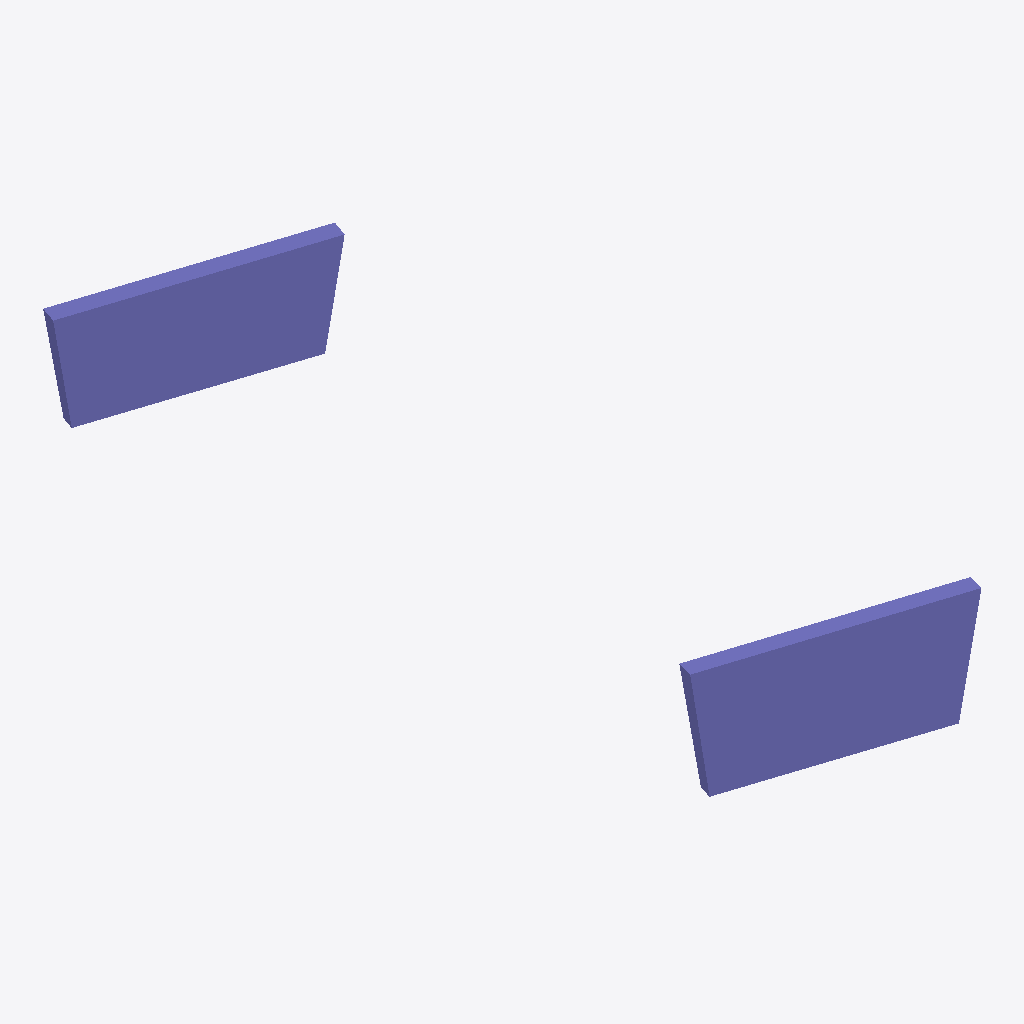
Isometric view of an IFC building model (IFC-SPF (STEP), schema IFC4X3, length unit metre), seen from the south-west, elements coloured by IFC class: 2 columns (violet).
Extent 11.6 m × 35.5 m × 5.6 m (x, y, z). Elements (2): 2 IfcColumn.

HEADER;
FILE_DESCRIPTION(('ViewDefinition [CoordinationView]'),'2;1');
FILE_NAME('','2024-11-18T17:40:05',(),(),'IfcOpenShell v0.7.0-f7c03db75','IfcOpenShell v0.7.0-f7c03db75','');
FILE_SCHEMA(('IFC4X3'));
ENDSEC;
DATA;
#1=IFCPROJECT('2KgQ0It9j9qwoc5B4LlmJC',$,'Project',$,$,$,$,(#12),#7);
#2=IFCSITE('2MNK6ejav9$8wS_eA_Cky0',$,'Site',$,$,$,$,$,$,$,$,$,$,$);
#26=IFCCOLUMN('3coEqG6zrDa8qv0LitTuzn',$,$,$,$,$,#36,$,$);
#14=IFCCOLUMN('180eet0Q5Fn9I7vMMjOmpc',$,$,$,$,$,#24,$,$);
ENDSEC;
